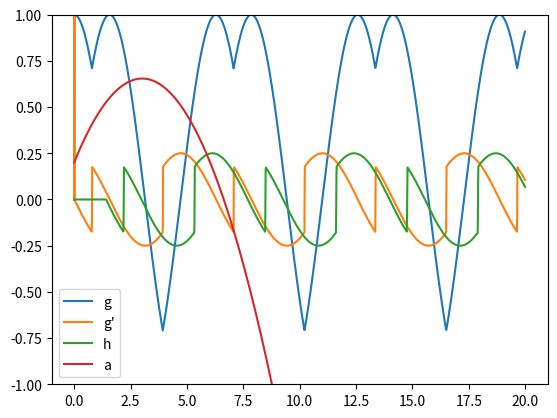

This chart was generated by the following Python code:
# coding: utf-8

"""

   This module provide signal object handled by an Euler
   avaluation. You can set a value for a signal, and then process
   next(dt) do make the signal evolve. The values to be set can be the
   signal value itself, but also its derivatives (of any order). When
   setting a value at a specific order of derivation, the other values
   are computed thanks to an Euler update when next(dt) is called.

"""

import numpy as np

class Signal:
    """

       This is the base class for signals.

    """
    def __init__(self, order) :
        """

          order is the number of derivatives handeled by the signal
          object. For example, order=2 means that the signal will
          compute its value (order 0), its first derivative and its
          second derivative. These are respectively self.value[0],
          self.value[1] and self.value[2]

        """
        self.order   = order
        self.val_size = order+1
        self.value   = np.zeros(self.val_size, dtype=np.float64)
        
    def __setitem__(self, key, item): 
        """

           set the ith derivative. Use this at initialization. Then,
           you may rather use the set method.

        """
        self.value[key] = item
        
    def __getitem__(self, ith):
        """

           get the ith derivative

        """
        return self.value[ith]
        

    def set(self, val, ith, dt):
        """

           set the ith derivative to val and process an Euler update with dt

        """
        new = np.zeros(self.val_size, dtype=np.float64)
        new[ith] = val
        for o in range(ith+1, self.val_size):
            new[o] = (new[o-1]-self.value[o-1])/float(dt)
        for o in range(ith-1,-1,-1):
            new[o] = self.value[o]+dt*self.value[o+1]
        self.value = new
        return self.value

    def clear(self) :
        self.value   = np.zeros(self.val_size, dtype=np.float64)

class Forced(Signal):
    """

       The ith derivative value of the signal at each time is computed
       thanks to some function. This function takes time as input and
       computes a scalar (val = f(t)).

    """
    def __init__(self, f, ith, order):
        Signal.__init__(self, order)
        self.fun = f
        self.t   = 0
        self.ith = ith

    def next(self, dt):
        self.t += dt
        return self.set(self.fun(self.t), self.ith, dt)
    
class Computed(Signal):
    """

       The ith derivative value of the signal at each time is computed by
       calling the compute method. This method is called with the
       current self.value signal values (val = compute(self.value)).

    """
    def __init__(self, compute, ith, order):
        Signal.__init__(self, order)
        self.compute = compute
        self.ith = ith

    def next(self, dt):
        """
           Performs an Euler step with dt
        """
        return self.set(self.compute(self.value), self.ith, dt)

class Smoothed(Signal):
    """

       Interpolates the last N samples with a polynom of degre D. The
       derivates are computed from the interpolated polynom, on order
       to avoid noisy derivatives (i.e. Savitzky-Golay algorithm).

       The value is computed by calling the compute method. This method is
       called with the current self.value signal values (val =
       compute(self.value)).

    """
    def __init__(self, compute, order, degree, time_buf_length):
        Signal.__init__(self, order)
        self.compute = compute
        self.tbuffer = np.array([])
        self.vbuffer = np.array([])
        self.degree = degree
        self.time_buf_length = time_buf_length

    def clear(self):
        self.value   = np.zeros(self.val_size, dtype=np.float64)
        self.tbuffer = np.array([])
        self.vbuffer = np.array([])

    def next(self, dt):
        """
          Acquire a new sample at last+dt

        """
        val = self.compute(self.value)
        self.tbuffer = np.insert(self.tbuffer,0,dt)
        self.vbuffer = np.insert(self.vbuffer,0,val)
        buf_length = np.sum(self.tbuffer)
        if buf_length < self.time_buf_length :
            self.values    = np.zeros(self.val_size, dtype=np.float64)
            self.values[0] = val
        else :
            buf_length = 0
            nb_samples = 0
            while buf_length < self.time_buf_length :
                buf_length += self.tbuffer[nb_samples]
                nb_samples += 1
            if nb_samples < len(self.tbuffer) :
                self.tbuffer = self.tbuffer[:nb_samples]
                self.vbuffer = self.vbuffer[:nb_samples]
            v0 = val
            tt = 0
            t = []
            for dt in self.tbuffer  :
                t.append(tt)
                tt -= dt
            t = np.array(t) 
            v = np.array(self.vbuffer)-v0
            T = np.ones(nb_samples)
            cur = T
            for d in range(1,self.degree+1) :
                cur = cur * t
                T = np.vstack([T,cur])
            T = T.T
            p = np.linalg.lstsq(T,v)[0]
            self.values = np.zeros(self.val_size, dtype=np.float64)
            bound = min(self.degree, self.order)
            self.values[0] = val+p[0]
            fact = 1
            for o in range(1,bound+1) :
                fact *= o
                self.values[o] = p[o]*fact

            #print('##########')
            #print('t={}'.format(t.tolist()))
            #print('v={}'.format(v.tolist()))
            #print('p={}'.format(p.tolist()))

                
            


        
class Delayed(Signal):
    """
       This signal correspond to another signal with a time delay.
    """
    def __init__(self, signal, delay):
        Signal.__init__(self, signal.order)
        self.delay = delay
        self.buffer = []
        self.signal = signal

    def clear(self):
        self.buffer = []
        # I should use super().... but it does not work.
        self.value  = np.zeros(self.val_size, dtype=np.float64)

    def next(self, dt):
        """

           Performs an Euler step with dt

        """
        if self.delay == 0 :
            self.buffer = []
            self.value = np.copy(self.signal.value)
            return self.value
        self.buffer.insert(0,(dt, np.copy(self.signal.value)))
        i = 0;
        t = 0;
        t_prev = 0
        while t<self.delay and i < len(self.buffer) :
            t_prev = t
            t += self.buffer[i][0]
            i += 1
        if i is len(self.buffer):
            self.value = np.zeros(self.val_size, dtype=np.float64)
            return self.value
        i -= 1
        if i > 0 : 
            val_prev = self.buffer[i-1][1]
        else :
            val_prev = np.zeros(self.val_size, dtype=np.float64)
        val = self.buffer[i][1]
        self.buffer = self.buffer[:i+1]
        c = (self.delay - t_prev)/self.buffer[i][0]
        self.value = val_prev + c*(val-val_prev)
        return self.value
            
        
            
        

if __name__ == "__main__":

    import matplotlib.pyplot as plt
    import math
    
    # force f (i.e ith=0), compute f and f' (i.e order=1)
    f = Forced(math.sin, 0, 1)

    # g is max(f,f'), compute g and g'
    g = Computed(lambda me : max(f[0], f[1]), 0, 1)

    # h(t) = g(t-delay)
    delay = math.sqrt(2) # silly...
    h = Delayed(g, delay)

    # a satisfies a''=-.2 (i.e. ith = 2), compute a, a', a'' (i.e. order = 2)
    a = Computed(lambda me : -.1, 2, 2) 
    a[0] = .2 # a  at start
    a[1] = .3 # a' at start

    dt = 0.01
    t = 0
    Y0 = [g[0]]
    Y1 = [.25*g[1]]
    Y2 = [.25*h[1]]
    Y3 = [a[0]]
    X = np.arange(0,20,dt)
    for x in X[1:]:
        f.next(dt)
        g.next(dt)
        h.next(dt)
        a.next(dt)
        Y0.append(    g[0]) # plot g = max(f,f')
        Y1.append(.25*g[1]) # rescale g' for plotting
        Y2.append(.25*h[1]) # rescale h' = g'(t-delay) for plotting
        Y3.append(    a[0])
    plt.figure()
    plt.ylim(-1,1)
    plt.plot(X, Y0, '-', label = "g" ) 
    plt.plot(X, Y1, '-', label = "g'")
    plt.plot(X, Y2, '-', label = "h" )
    plt.plot(X, Y3, '-', label = "a" )
    plt.legend()
    plt.show()

    

        

